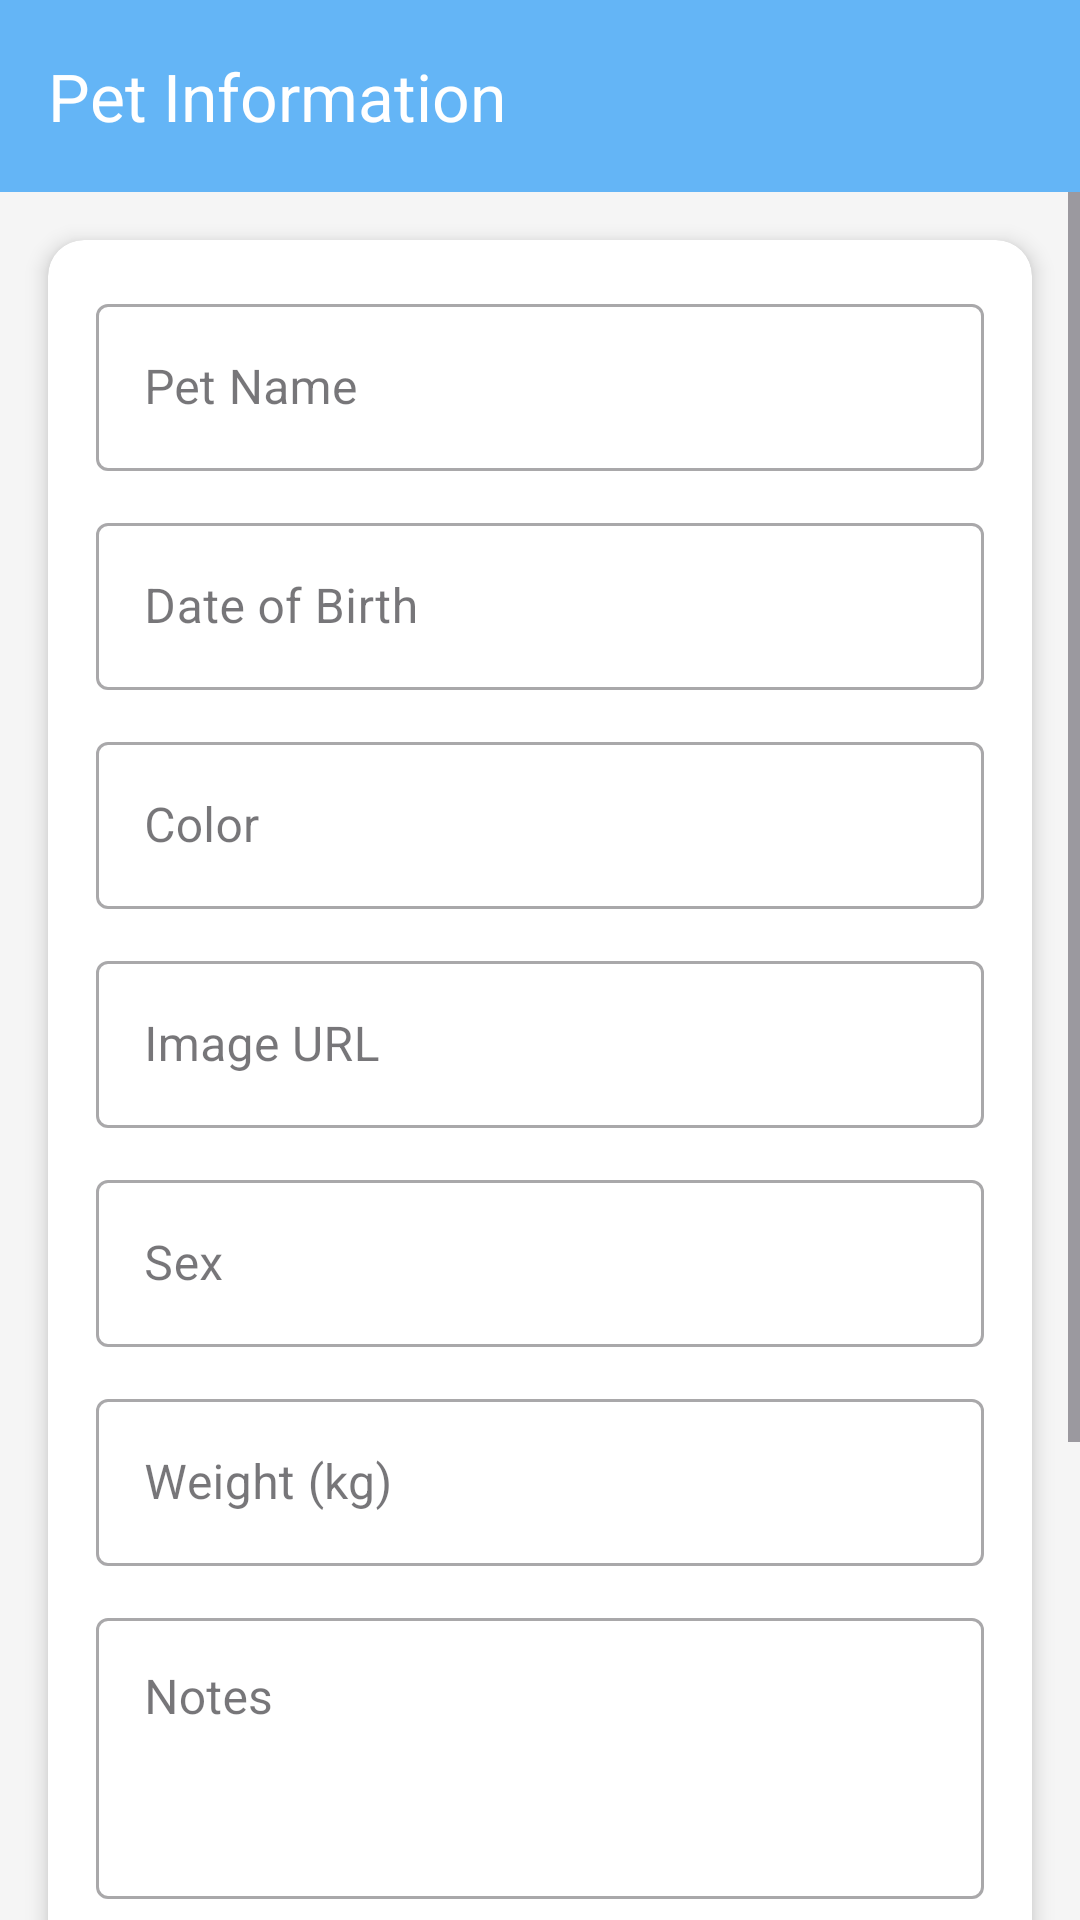

This screen was rendered from an Android layout file. Write that file and the resources it references.
<!-- AndroidManifest.xml: application theme Theme.PetCase -->
<!-- res/layout/activity_add_pet.xml -->
<?xml version="1.0" encoding="utf-8"?>
<androidx.constraintlayout.widget.ConstraintLayout xmlns:android="http://schemas.android.com/apk/res/android"
    xmlns:app="http://schemas.android.com/apk/res-auto"
    xmlns:tools="http://schemas.android.com/tools"
    android:layout_width="match_parent"
    android:layout_height="match_parent"
    android:background="#F5F5F5"
    tools:context=".CRUDUserActivity">

    
    <androidx.appcompat.widget.Toolbar
        android:id="@+id/toolbar"
        android:layout_width="match_parent"
        android:layout_height="wrap_content"
        android:background="#64B5F6"
        android:elevation="4dp"
        app:layout_constraintTop_toTopOf="parent"
        app:title="Pet Information"
        app:titleTextColor="@android:color/white" />

    <ScrollView
        android:layout_width="match_parent"
        android:layout_height="0dp"
        android:fillViewport="true"
        app:layout_constraintBottom_toBottomOf="parent"
        app:layout_constraintTop_toBottomOf="@id/toolbar">

        <androidx.cardview.widget.CardView
            android:layout_width="match_parent"
            android:layout_height="wrap_content"
            android:layout_margin="16dp"
            app:cardCornerRadius="12dp"
            app:cardElevation="4dp">

            <LinearLayout
                android:layout_width="match_parent"
                android:layout_height="wrap_content"
                android:orientation="vertical"
                android:padding="16dp">

                
                <com.google.android.material.textfield.TextInputLayout
                    style="@style/Widget.MaterialComponents.TextInputLayout.OutlinedBox"
                    android:layout_width="match_parent"
                    android:layout_height="wrap_content"
                    android:layout_marginBottom="12dp"
                    android:hint="Pet Name"
                    app:startIconDrawable="@drawable/baseline_pets_24">

                    <com.google.android.material.textfield.TextInputEditText
                        android:id="@+id/edtPetName"
                        android:layout_width="match_parent"
                        android:layout_height="wrap_content"
                        android:inputType="text" />
                </com.google.android.material.textfield.TextInputLayout>

                
                <com.google.android.material.textfield.TextInputLayout
                    style="@style/Widget.MaterialComponents.TextInputLayout.OutlinedBox"
                    android:layout_width="match_parent"
                    android:layout_height="wrap_content"
                    android:layout_marginBottom="12dp"
                    android:hint="Date of Birth"
                    >

                    <com.google.android.material.textfield.TextInputEditText
                        android:id="@+id/edtPetBirth"
                        android:layout_width="match_parent"
                        android:layout_height="wrap_content"
                        android:inputType="date" />
                </com.google.android.material.textfield.TextInputLayout>

                
                <com.google.android.material.textfield.TextInputLayout
                    style="@style/Widget.MaterialComponents.TextInputLayout.OutlinedBox"
                    android:layout_width="match_parent"
                    android:layout_height="wrap_content"
                    android:layout_marginBottom="12dp"
                    android:hint="Color"
                    >

                    <com.google.android.material.textfield.TextInputEditText
                        android:id="@+id/edtColor"
                        android:layout_width="match_parent"
                        android:layout_height="wrap_content"
                        android:inputType="text" />
                </com.google.android.material.textfield.TextInputLayout>

                
                <com.google.android.material.textfield.TextInputLayout
                    style="@style/Widget.MaterialComponents.TextInputLayout.OutlinedBox"
                    android:layout_width="match_parent"
                    android:layout_height="wrap_content"
                    android:layout_marginBottom="12dp"
                    android:hint="Image URL"
                    >

                    <com.google.android.material.textfield.TextInputEditText
                        android:id="@+id/edtimageUrl"
                        android:layout_width="match_parent"
                        android:layout_height="wrap_content"
                        android:inputType="textUri" />
                </com.google.android.material.textfield.TextInputLayout>

                
                <com.google.android.material.textfield.TextInputLayout
                    style="@style/Widget.MaterialComponents.TextInputLayout.OutlinedBox"
                    android:layout_width="match_parent"
                    android:layout_height="wrap_content"
                    android:layout_marginBottom="12dp"
                    android:hint="Sex">

                    <com.google.android.material.textfield.TextInputEditText
                        android:id="@+id/edtSex"
                        android:layout_width="match_parent"
                        android:layout_height="wrap_content"
                        android:inputType="text" />
                </com.google.android.material.textfield.TextInputLayout>

                
                <com.google.android.material.textfield.TextInputLayout
                    style="@style/Widget.MaterialComponents.TextInputLayout.OutlinedBox"
                    android:layout_width="match_parent"
                    android:layout_height="wrap_content"
                    android:layout_marginBottom="12dp"
                    android:hint="Weight (kg)"
                    >

                    <com.google.android.material.textfield.TextInputEditText
                        android:id="@+id/edtWeight"
                        android:layout_width="match_parent"
                        android:layout_height="wrap_content"
                        android:inputType="numberDecimal" />
                </com.google.android.material.textfield.TextInputLayout>

                
                <com.google.android.material.textfield.TextInputLayout
                    style="@style/Widget.MaterialComponents.TextInputLayout.OutlinedBox"
                    android:layout_width="match_parent"
                    android:layout_height="wrap_content"
                    android:layout_marginBottom="12dp"
                    android:hint="Notes"
                    >

                    <com.google.android.material.textfield.TextInputEditText
                        android:id="@+id/edtNote"
                        android:layout_width="match_parent"
                        android:layout_height="wrap_content"
                        android:gravity="top"
                        android:inputType="textMultiLine"
                        android:lines="3" />
                </com.google.android.material.textfield.TextInputLayout>

                
                <com.google.android.material.textfield.TextInputLayout
                    style="@style/Widget.MaterialComponents.TextInputLayout.OutlinedBox"
                    android:layout_width="match_parent"
                    android:layout_height="wrap_content"
                    android:layout_marginBottom="24dp"
                    android:hint="User ID"
                   >

                    <com.google.android.material.textfield.TextInputEditText
                        android:id="@+id/edtuserId_FK"
                        android:layout_width="match_parent"
                        android:layout_height="wrap_content"
                        android:inputType="text" />
                </com.google.android.material.textfield.TextInputLayout>

                
                <com.google.android.material.button.MaterialButton
                    android:id="@+id/btnEditPet"
                    android:layout_width="match_parent"
                    android:layout_height="wrap_content"
                    android:layout_marginBottom="8dp"
                    android:paddingVertical="12dp"
                    android:backgroundTint="#64B5F6"
                    android:text="Save Pet"
                    app:cornerRadius="8dp" />

                <com.google.android.material.button.MaterialButton
                    android:id="@+id/btnGoback"
                    style="@style/Widget.MaterialComponents.Button.OutlinedButton"
                    android:layout_width="match_parent"
                    android:layout_height="wrap_content"
                    android:paddingVertical="12dp"
                    android:text="Go Back"
                    app:cornerRadius="8dp" />

            </LinearLayout>
        </androidx.cardview.widget.CardView>
    </ScrollView>

</androidx.constraintlayout.widget.ConstraintLayout>
<!-- resources referenced by this layout -->
<resources>
  <style name="Theme.PetCase" parent="Base.Theme.PetCase" />
  <style name="Base.Theme.PetCase" parent="Theme.Material3.DayNight.NoActionBar">
          
          
      </style>
</resources>
